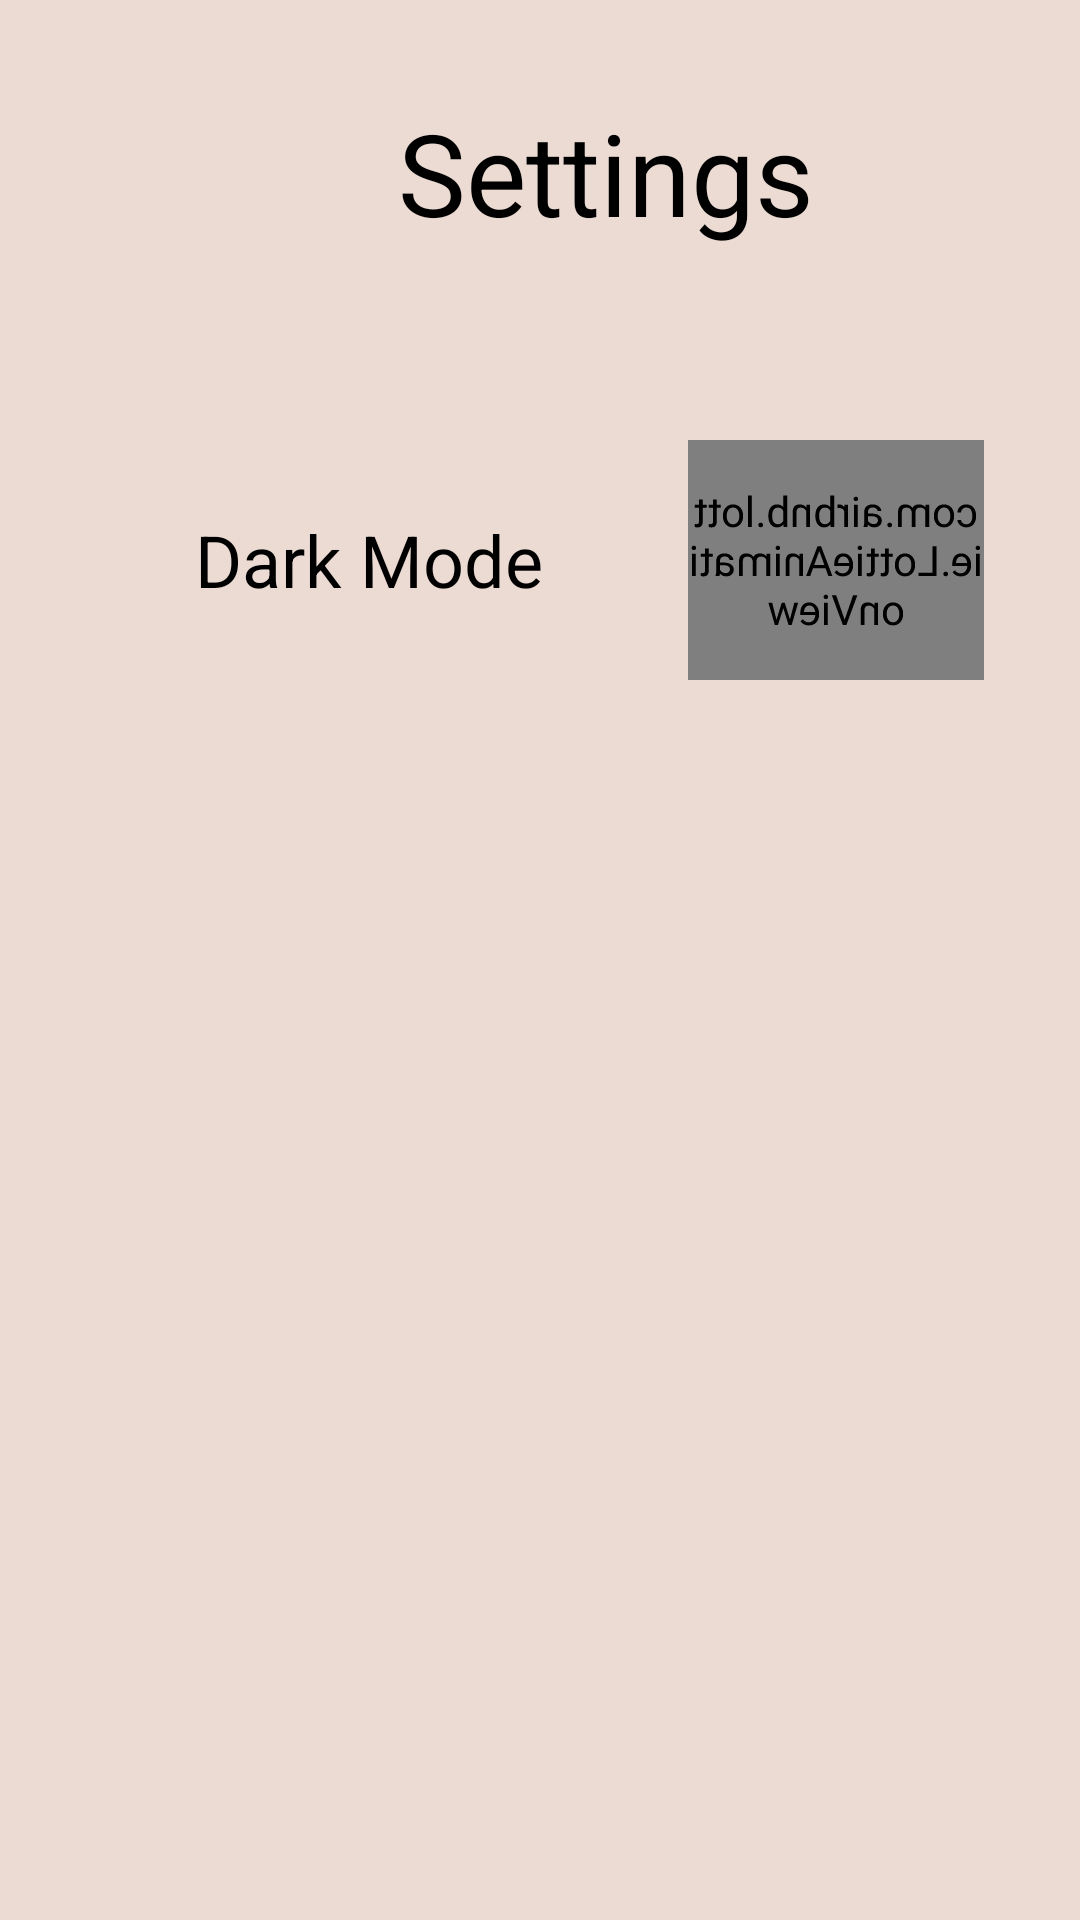

Layout XML and referenced resources for this Android screen:
<!-- AndroidManifest.xml: application theme Theme.Conecta4 -->
<!-- res/layout/activity_settings.xml -->
<?xml version="1.0" encoding="utf-8"?>
<androidx.constraintlayout.widget.ConstraintLayout xmlns:android="http://schemas.android.com/apk/res/android"
    xmlns:app="http://schemas.android.com/apk/res-auto"
    xmlns:tools="http://schemas.android.com/tools"
    android:layout_width="match_parent"
    android:layout_height="match_parent"
    tools:context=".ui.settings.SettingsActivity">

    <FrameLayout
        android:id="@+id/frameLayout"
        android:layout_width="372dp"
        android:layout_height="wrap_content"
        android:layout_marginStart="16dp"
        android:layout_marginTop="32dp"
        android:layout_marginEnd="16dp"
        android:orientation="horizontal"
        app:layout_constraintEnd_toEndOf="parent"
        app:layout_constraintHorizontal_bias="0.0"
        app:layout_constraintStart_toStartOf="parent"
        app:layout_constraintTop_toTopOf="parent">

        <ImageView
            android:id="@+id/backButton"
            android:layout_width="40dp"
            android:layout_height="40dp"
            android:layout_gravity="center_vertical"
            android:contentDescription="@string/arrow_back"
            app:srcCompat="@drawable/arrow_back" />

        <TextView
            android:id="@+id/textView"
            android:layout_width="wrap_content"
            android:layout_height="wrap_content"
            android:layout_gravity="center"
            android:text="@string/settings"
            android:textSize="38sp" />

    </FrameLayout>

    <LinearLayout
        android:layout_width="0dp"
        android:layout_height="0dp"
        android:layout_marginStart="16dp"
        android:layout_marginTop="64dp"
        android:layout_marginEnd="32dp"
        android:layout_marginBottom="64dp"
        android:orientation="vertical"
        app:layout_constraintBottom_toBottomOf="parent"
        app:layout_constraintEnd_toEndOf="parent"
        app:layout_constraintHorizontal_bias="0.5"
        app:layout_constraintStart_toStartOf="parent"
        app:layout_constraintTop_toBottomOf="@+id/frameLayout">

        <LinearLayout
            android:layout_width="match_parent"
            android:layout_height="wrap_content"
            android:orientation="horizontal"
            android:weightSum="9.5">

            <ImageView
                android:id="@+id/imageView6"
                android:layout_width="0dp"
                android:layout_height="25dp"
                android:layout_gravity="center_vertical"
                android:layout_weight="1.5"
                android:contentDescription="@string/dark_mode"
                app:srcCompat="@drawable/moon" />

            <TextView
                android:id="@+id/textView2"
                android:layout_width="0dp"
                android:layout_height="wrap_content"
                android:layout_gravity="center_vertical"
                android:layout_weight="5"
                android:text="@string/dark_mode"
                android:textSize="24sp" />

            <com.airbnb.lottie.LottieAnimationView
                android:id="@+id/darkModeAnimation"
                android:layout_width="0dp"
                android:layout_height="80dp"
                android:layout_weight="3"
                android:focusable="true"
                android:rotationY="180"
                app:lottie_autoPlay="false"
                app:lottie_loop="false"
                app:lottie_rawRes="@raw/dark_mode_animation"
                app:lottie_speed="2" />
        </LinearLayout>
    </LinearLayout>

</androidx.constraintlayout.widget.ConstraintLayout>
<!-- resources referenced by this layout -->
<resources>
  <!-- drawable arrow_back: png bitmap (drawable-night, 12687 bytes) -->
  <!-- drawable moon: png bitmap (drawable-night, 42629 bytes) -->
  <string name="arrow_back">Arrow back</string>
  <string name="dark_mode">Dark Mode</string>
  <string name="settings">Settings</string>
  <style name="Theme.Conecta4" parent="Theme.MaterialComponents.DayNight.NoActionBar">
          
          <item name="colorPrimary">@color/cream</item>
          <item name="colorPrimaryVariant">@color/purple_700</item>
          <item name="colorOnPrimary">@color/cream</item>
          
          <item name="colorSecondary">@color/teal_200</item>
          <item name="colorSecondaryVariant">@color/teal_700</item>
          <item name="colorOnSecondary">@color/black</item>
          
          <item name="android:statusBarColor">@color/cream</item>
          
          <item name="android:windowBackground">@color/cream</item>
          <item name="android:textColor">@color/black</item>
  
      </style>
  <color name="cream">#FFECDBD3</color>
  <color name="purple_700">#FF3700B3</color>
  <color name="teal_200">#FF03DAC5</color>
  <color name="teal_700">#FF018786</color>
  <color name="black">#FF000000</color>
</resources>
